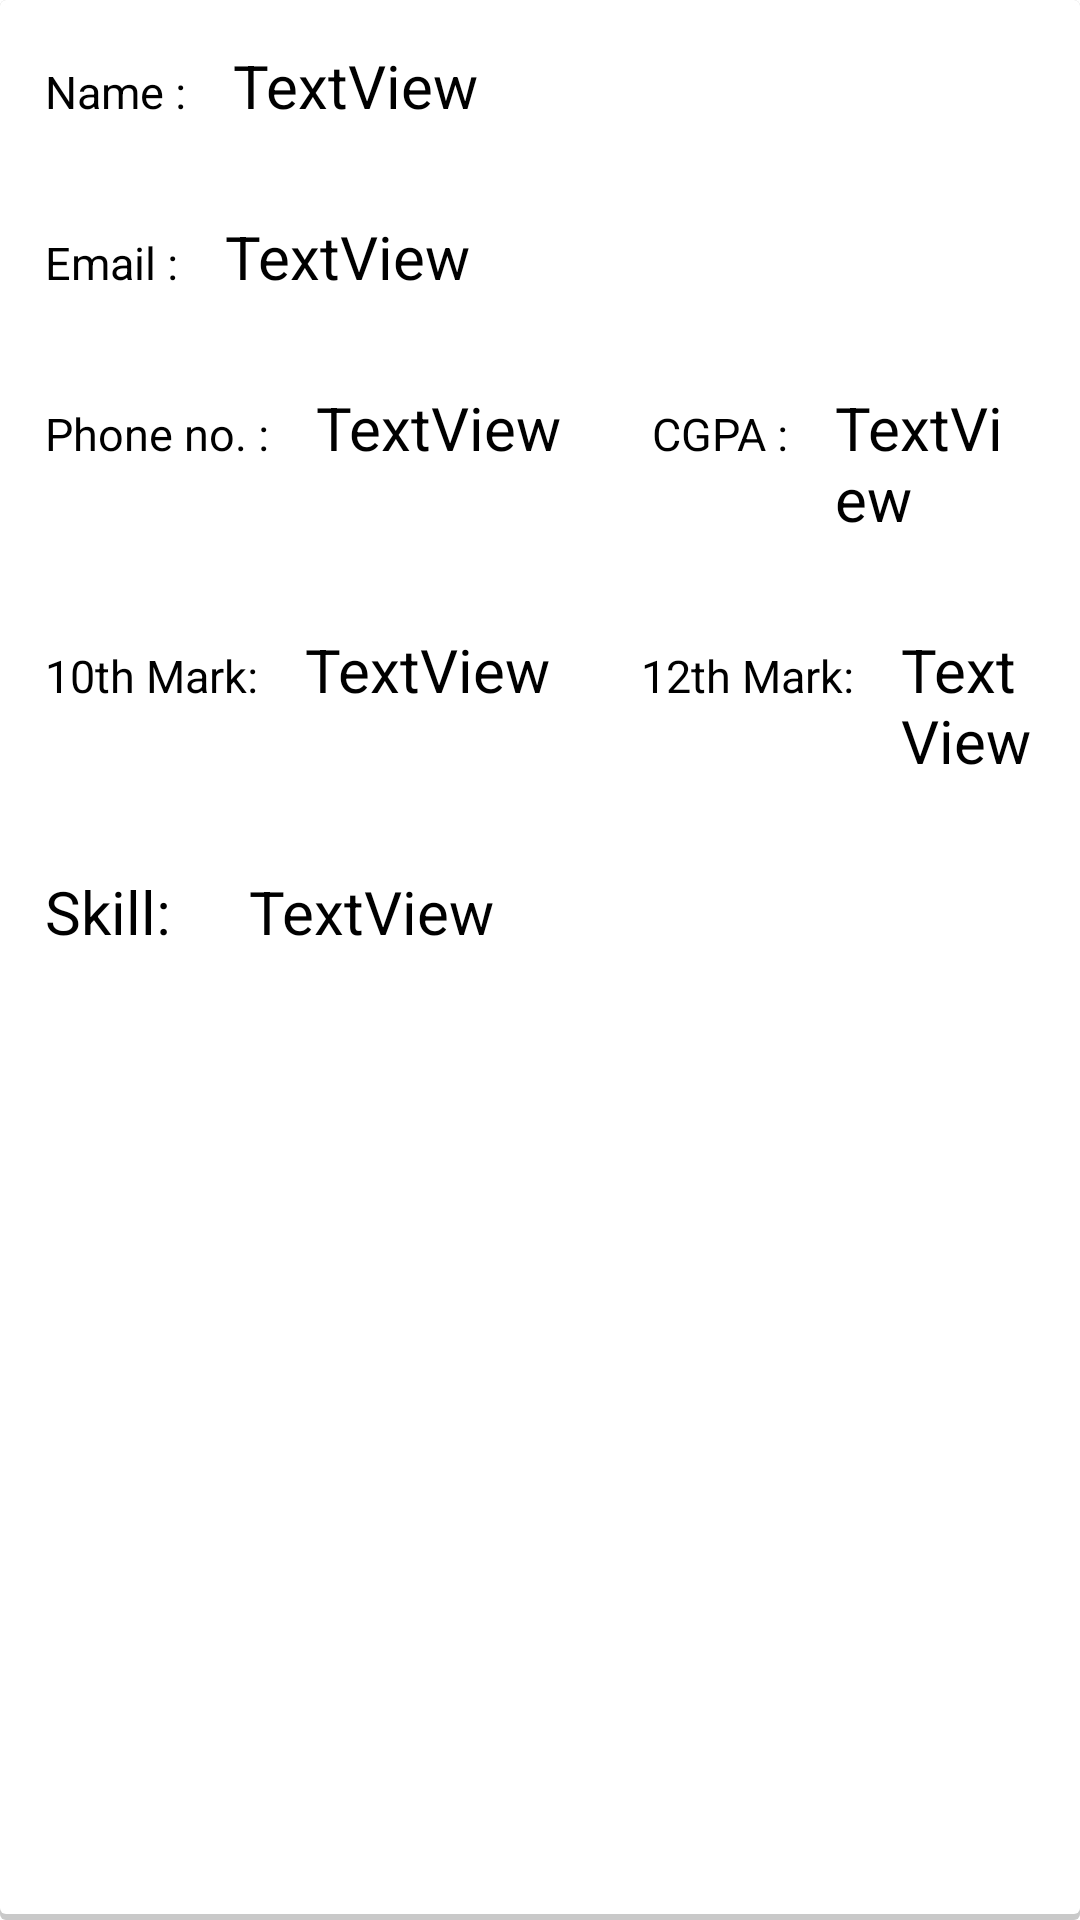

Write the Android layout XML for this screen, with the resource values it uses.
<!-- AndroidManifest.xml: application theme Theme.Insearch -->
<!-- res/layout/view_company_student_intern.xml -->
<?xml version="1.0" encoding="utf-8"?>
<LinearLayout xmlns:android="http://schemas.android.com/apk/res/android"
    android:layout_width="match_parent"
    android:layout_height="match_parent"
    android:background="@drawable/shape"
    android:orientation="vertical"
    android:scrollbarSize="15dp"
    android:weightSum="100">

    <LinearLayout
        android:layout_width="match_parent"
        android:layout_height="wrap_content"
        android:orientation="vertical">


        <LinearLayout
            android:layout_width="match_parent"
            android:layout_height="wrap_content"
            android:orientation="horizontal">

            <TextView
                android:id="@+id/textView25"
                android:layout_width="wrap_content"
                android:layout_height="wrap_content"
                android:layout_marginTop="10dp"
                android:layout_marginBottom="10dp"
                android:layout_marginLeft="10dp"
                android:layout_marginRight="1dp"
                android:padding="5dp"
                android:textSize="15sp"
                android:textColor="@color/black"
                android:text="Name : " />

            <TextView
                android:id="@+id/stud_intern_name"
                android:layout_width="match_parent"
                android:layout_height="wrap_content"
                android:layout_marginTop="10dp"
                android:layout_marginBottom="10dp"
                android:layout_marginLeft="1dp"
                android:layout_marginRight="10dp"
                android:padding="5dp"
                android:textSize="20sp"
                android:textColor="@color/black"
                android:text="TextView" />
        </LinearLayout>

        <LinearLayout
            android:layout_width="match_parent"
            android:layout_height="wrap_content"
            android:orientation="horizontal">

            <TextView
                android:id="@+id/textView26"
                android:layout_width="wrap_content"
                android:layout_height="wrap_content"
                android:layout_marginTop="10dp"
                android:layout_marginBottom="10dp"
                android:layout_marginLeft="10dp"
                android:layout_marginRight="1dp"
                android:padding="5dp"
                android:textSize="15sp"
                android:textColor="@color/black"
                android:text="Email : " />

            <TextView
                android:id="@+id/stud_intern_email"
                android:layout_width="wrap_content"
                android:layout_height="wrap_content"
                android:layout_marginTop="10dp"
                android:layout_marginBottom="10dp"
                android:layout_marginLeft="1dp"
                android:layout_marginRight="10dp"
                android:padding="5dp"
                android:textSize="20sp"
                android:textColor="@color/black"
                android:text="TextView" />
        </LinearLayout>

        <LinearLayout
            android:layout_width="match_parent"
            android:layout_height="wrap_content"
            android:orientation="horizontal">

            <TextView
                android:id="@+id/textView28"
                android:layout_width="wrap_content"
                android:layout_height="wrap_content"
                android:layout_marginTop="10dp"
                android:layout_marginBottom="10dp"
                android:layout_marginLeft="10dp"
                android:layout_marginRight="1dp"
                android:padding="5dp"
                android:textSize="15sp"
                android:textColor="@color/black"
                android:text="Phone no. : " />

            <TextView
                android:id="@+id/stud_intern_phone"
                android:layout_width="wrap_content"
                android:layout_height="wrap_content"
                android:layout_marginTop="10dp"
                android:layout_marginBottom="10dp"
                android:layout_marginLeft="1dp"
                android:layout_marginRight="10dp"
                android:padding="5dp"
                android:textSize="20sp"
                android:textColor="@color/black"
                android:text="TextView" />

            <TextView
                android:id="@+id/textView30"
                android:layout_width="wrap_content"
                android:layout_height="wrap_content"
                android:layout_marginTop="10dp"
                android:layout_marginBottom="10dp"
                android:layout_marginLeft="10dp"
                android:layout_marginRight="1dp"
                android:padding="5dp"
                android:textSize="15sp"
                android:textColor="@color/black"
                android:text="CGPA : " />

            <TextView
                android:id="@+id/stud_intern_cgpa"
                android:layout_width="wrap_content"
                android:layout_height="wrap_content"
                android:layout_marginTop="10dp"
                android:layout_marginBottom="10dp"
                android:layout_marginLeft="1dp"
                android:layout_marginRight="10dp"
                android:padding="5dp"
                android:textSize="20sp"
                android:textColor="@color/black"
                android:text="TextView" />
        </LinearLayout>

        <LinearLayout
            android:layout_width="match_parent"
            android:layout_height="wrap_content"
            android:orientation="horizontal">

            <TextView
                android:id="@+id/textView32"
                android:layout_width="wrap_content"
                android:layout_height="wrap_content"
                android:layout_marginTop="10dp"
                android:layout_marginBottom="10dp"
                android:layout_marginLeft="10dp"
                android:layout_marginRight="1dp"
                android:padding="5dp"
                android:textSize="15sp"
                android:textColor="@color/black"
                android:text="10th Mark: " />

            <TextView
                android:id="@+id/stud_intern_10"
                android:layout_width="wrap_content"
                android:layout_height="wrap_content"
                android:layout_marginTop="10dp"
                android:layout_marginBottom="10dp"
                android:layout_marginLeft="1dp"
                android:layout_marginRight="10dp"
                android:padding="5dp"
                android:textSize="20sp"
                android:textColor="@color/black"
                android:text="TextView" />

            <TextView
                android:id="@+id/textView35"
                android:layout_width="wrap_content"
                android:layout_height="wrap_content"
                android:layout_marginTop="10dp"
                android:layout_marginBottom="10dp"
                android:layout_marginLeft="10dp"
                android:layout_marginRight="1dp"
                android:padding="5dp"
                android:textSize="15sp"
                android:textColor="@color/black"
                android:text="12th Mark: " />

            <TextView
                android:id="@+id/stud_intern_12"
                android:layout_width="wrap_content"
                android:layout_height="wrap_content"
                android:layout_marginTop="10dp"
                android:layout_marginBottom="10dp"
                android:layout_marginLeft="1dp"
                android:layout_marginRight="10dp"
                android:padding="5dp"
                android:textSize="20sp"
                android:textColor="@color/black"
                android:text="TextView" />
        </LinearLayout>

        <LinearLayout
            android:layout_width="match_parent"
            android:layout_height="wrap_content"
            android:orientation="horizontal">

            <TextView
                android:id="@+id/textView36"
                android:layout_width="wrap_content"
                android:layout_height="wrap_content"
                android:layout_marginTop="10dp"
                android:layout_marginBottom="10dp"
                android:layout_marginLeft="10dp"
                android:layout_marginRight="10dp"
                android:padding="5dp"
                android:textSize="20sp"
                android:textColor="@color/black"
                android:text="Skill: " />

            <TextView
                android:id="@+id/stud_intern_skill"
                android:layout_width="wrap_content"
                android:layout_height="wrap_content"
                android:layout_marginTop="10dp"
                android:layout_marginBottom="10dp"
                android:layout_marginLeft="1dp"
                android:layout_marginRight="10dp"
                android:padding="5dp"
                android:textSize="20sp"
                android:textColor="@color/black"
                android:text="TextView" />
        </LinearLayout>
    </LinearLayout>
</LinearLayout>
<!-- resources referenced by this layout -->
<resources>
  <color name="black">#FF000000</color>
  <!-- drawable shape (drawable) -->
  <?xml version="1.0" encoding="utf-8"?>
  <layer-list xmlns:android="http://schemas.android.com/apk/res/android">
      <item>
          <shape android:shape="rectangle">
              <solid android:color="#CABBBBBB"/>
              <corners android:radius="2dp" />
          </shape>
      </item>
  
      <item
          android:left="0dp"
          android:right="0dp"
          android:top="0dp"
          android:bottom="2dp">
          <shape android:shape="rectangle">
              <solid android:color="@android:color/white"/>
              <corners android:radius="2dp" />
          </shape>
      </item>
  </layer-list>
  
  
  
  
  
  
  
  
  
  
  
  
  
  
  
  
  
  
  
  
  
  
  
  
  
  
  
  
  
  
  
  
  
  
  
  
  
  
  
  
  <style name="Theme.Insearch" parent="Theme.MaterialComponents.DayNight.DarkActionBar">
          
          <item name="colorPrimary">@color/navy</item>
          <item name="colorPrimaryVariant">@color/black</item>
          <item name="colorOnPrimary">@color/white</item>
  
          
          <item name="colorSecondary">@color/teal_200</item>
          <item name="colorSecondaryVariant">@color/teal_700</item>
          <item name="colorOnSecondary">@color/black</item>
          
          <item name="android:statusBarColor" tools:targetApi="l">?attr/colorPrimaryVariant</item>
          <item name="windowActionBar">false</item>
          <item name="windowNoTitle">true</item>
          
      </style>
  <color name="navy">#002147</color>
  <color name="white">#FFFFFFFF</color>
  <color name="teal_200">#FF03DAC5</color>
  <color name="teal_700">#FF018786</color>
</resources>
